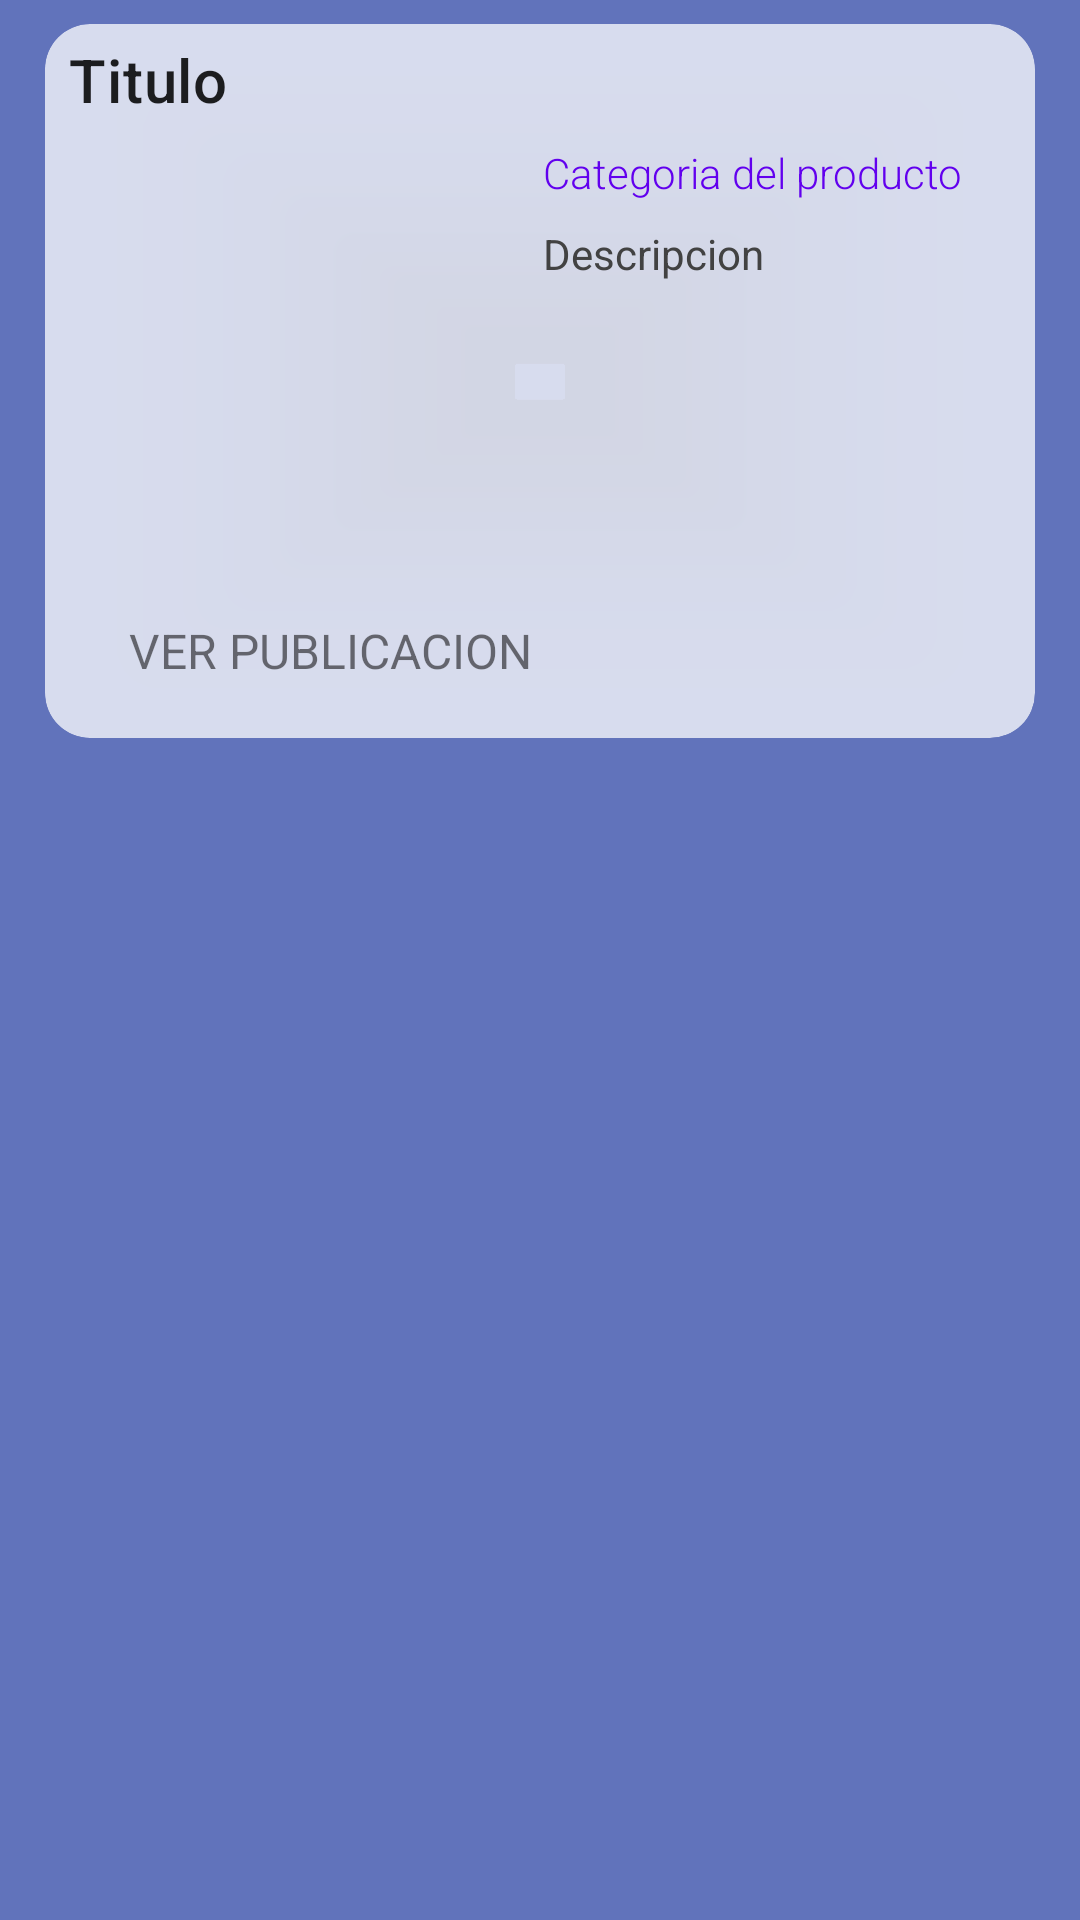

Android layout source for this screen:
<!-- AndroidManifest.xml: application theme Theme.TruekappNoActionBar -->
<!-- res/layout/publicacion_item.xml -->
<?xml version="1.0" encoding="utf-8"?>
<LinearLayout xmlns:android="http://schemas.android.com/apk/res/android"
    xmlns:app="http://schemas.android.com/apk/res-auto"
    xmlns:tools="http://schemas.android.com/tools"
    android:orientation="vertical"
    android:layout_width="match_parent"
    android:layout_height="wrap_content"
    android:background="#BF2C44A4">


    <com.google.android.material.card.MaterialCardView
        android:id="@+id/cardViewPublicacion"
        android:layout_width="match_parent"
        android:layout_height="wrap_content"
        android:layout_marginVertical="8dp"
        android:layout_marginHorizontal="15dp"
        app:cardCornerRadius="15dp"
        android:backgroundTint="#BFFFFFFF"
        >

        <LinearLayout
            android:layout_width="wrap_content"
            android:layout_height="wrap_content"
            android:orientation="vertical">

            <TextView
                android:id="@+id/textViewTitulo"
                style="@style/TextAppearance.MaterialComponents.Headline6"
                android:layout_width="wrap_content"
                android:layout_height="wrap_content"
                android:textSize="20sp"
                android:layout_marginHorizontal="8dp"
                android:layout_marginTop="5dp"
                android:text="Titulo"
                android:autoSizeTextType="uniform"
                />

            <LinearLayout
                android:layout_width="wrap_content"
                android:layout_height="wrap_content"
                android:orientation="horizontal"
                >

                <ImageView
                    android:id="@+id/imViewCardPublicacion"
                    android:layout_width="150dp"
                    android:layout_height="150dp"
                    android:scaleType="centerCrop"
                    android:layout_marginTop="8dp"
                    android:layout_marginLeft="8dp"
                    android:src="@drawable/sin_imagen"/>


                <LinearLayout
                    android:layout_width="wrap_content"
                    android:layout_height="wrap_content"
                    android:orientation="vertical"
                    android:padding="8dp"
                    >

                    <TextView
                        android:id="@+id/textViewCategoria"
                        android:layout_width="wrap_content"
                        android:layout_height="wrap_content"
                        android:text="Categoria del producto"
                        android:textColor="@color/purple_500"
                        android:fontFamily="sans-serif-light"
                        android:layout_marginBottom="8dp"
                        android:textSize="14sp"
                        android:autoSizeTextType="uniform"
                        />

                    <TextView
                        android:id="@+id/textViewDescripcion"
                        android:layout_width="wrap_content"
                        android:layout_height="wrap_content"
                        android:layout_marginBottom="8dp"
                        android:textColor="@color/cardview_dark_background"
                        android:text="Descripcion"
                        />

                </LinearLayout>

            </LinearLayout>


            <LinearLayout
                android:layout_width="wrap_content"
                android:layout_height="wrap_content"
                android:layout_margin="8dp"
                android:orientation="vertical">


                <RelativeLayout
                    android:layout_width="wrap_content"
                    android:layout_height="wrap_content">

                    <TextView
                        android:layout_width="wrap_content"
                        android:layout_height="wrap_content"
                        android:layout_alignParentStart="true"
                        android:layout_marginStart="20dp"
                        android:text="VER PUBLICACION"
                        android:textSize="16sp"
                        tools:ignore="RtlCompat"
                        android:autoSizeTextType="uniform"/>

                    <ImageButton
                        android:id="@+id/sharePubli"
                        android:layout_width="32dp"
                        android:layout_height="32dp"
                        android:layout_alignParentTop="true"
                        android:layout_alignParentEnd="true"
                        android:layout_alignParentRight="true"
                        android:layout_marginTop="0dp"
                        android:layout_marginEnd="80dp"
                        android:layout_marginRight="122dp"
                        android:background="@null"
                        android:scaleType="centerCrop"
                        android:src="@drawable/ic_share" />

                </RelativeLayout>

            </LinearLayout>

        </LinearLayout>

    </com.google.android.material.card.MaterialCardView>

</LinearLayout>
<!-- resources referenced by this layout -->
<resources>
  <color name="purple_500">#FF6200EE</color>
  <style name="Theme.TruekappNoActionBar" parent="Theme.MaterialComponents.DayNight.NoActionBar">
          
          <item name="colorPrimary">@color/verde</item>
          <item name="colorPrimaryVariant">@color/purple_700</item>
          <item name="colorOnPrimary">@color/white</item>
          
          <item name="colorSecondary">@color/azul</item>
          <item name="colorSecondaryVariant">@color/teal_700</item>
          <item name="colorOnSecondary">@color/black</item>
          
          <item name="android:statusBarColor" tools:targetApi="l">?attr/colorPrimaryVariant</item>
  
          
          <item name="android:windowTranslucentStatus" tools:targetApi="kitkat">true</item>
      </style>
  <color name="verde">#54C74C </color>
  <color name="purple_700">#FF3700B3</color>
  <color name="white">#FFFFFFFF</color>
  <color name="azul">#223CA4</color>
  <color name="teal_700">#FF018786</color>
  <color name="black">#FF000000</color>
</resources>
